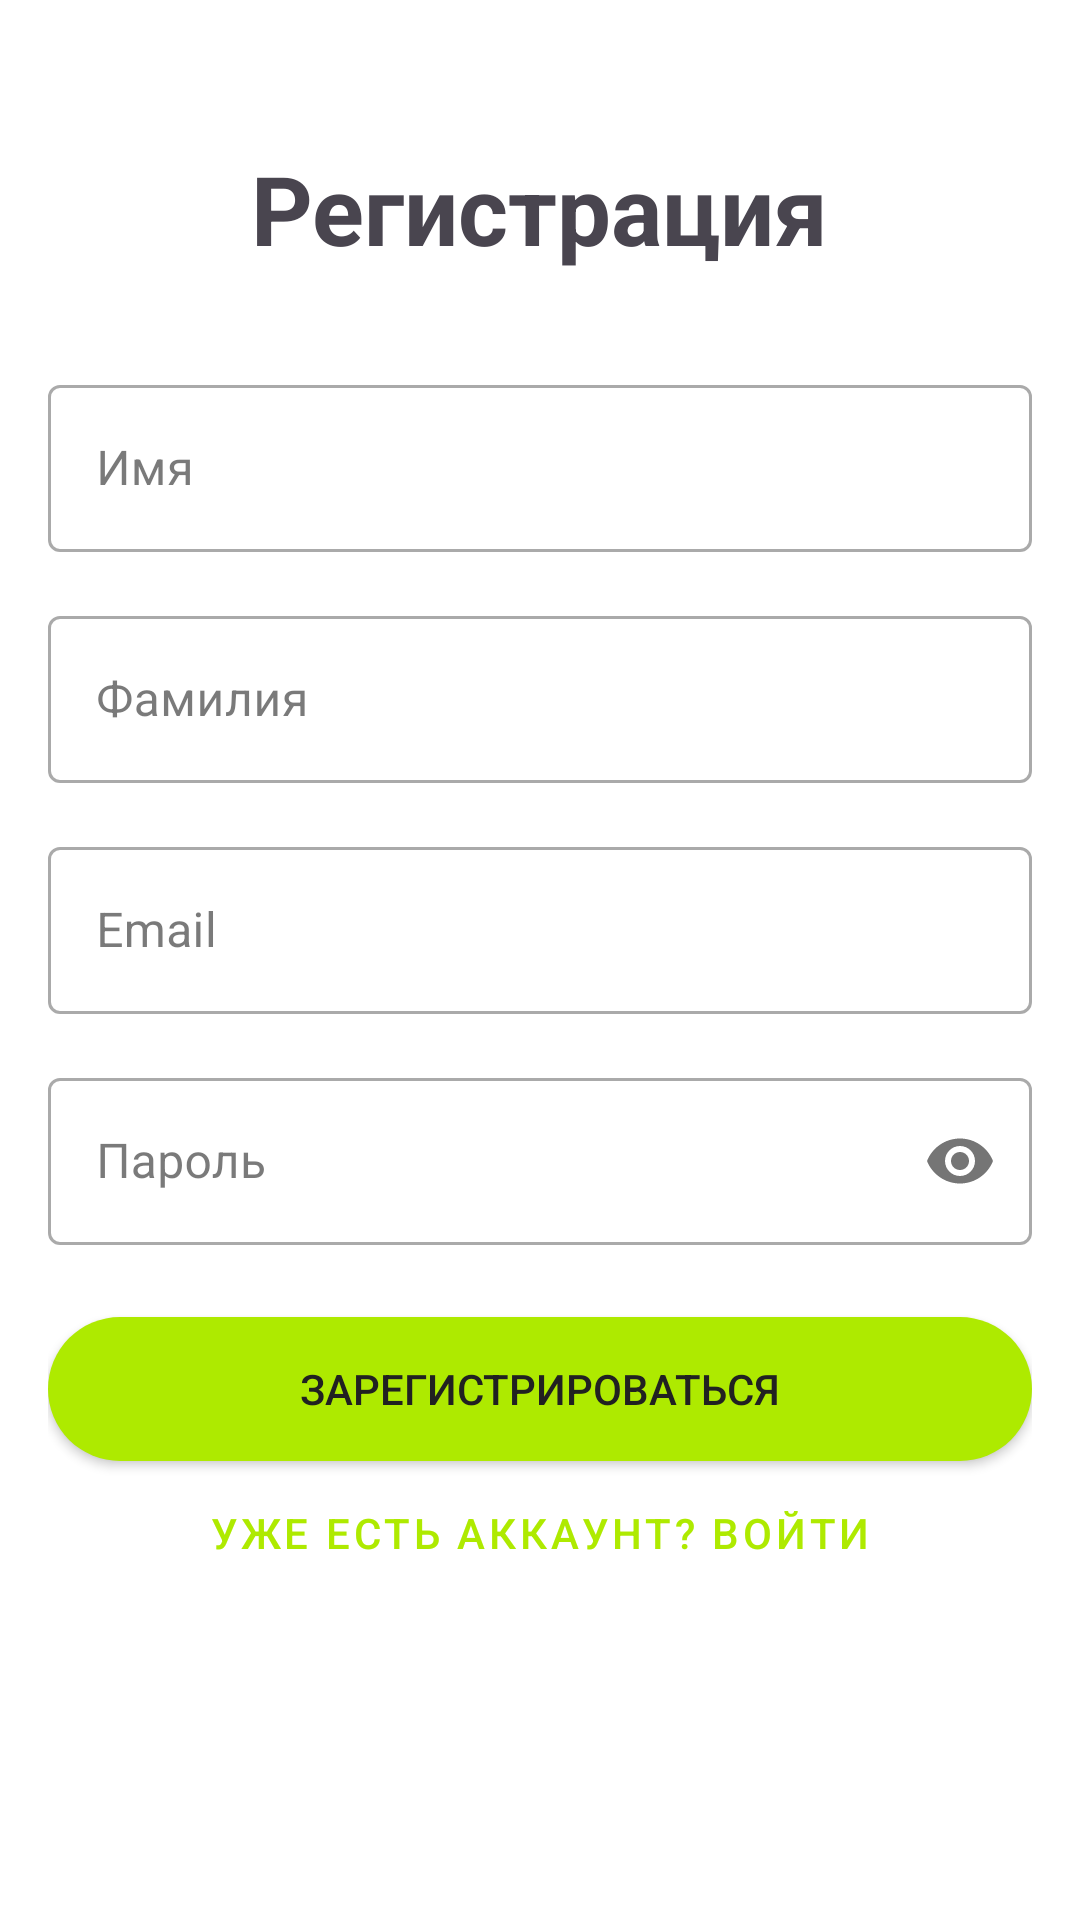

This screen was rendered from an Android layout file. Write that file and the resources it references.
<!-- AndroidManifest.xml: application theme Theme.SmartBasketApp -->
<!-- res/layout/fragment_register.xml -->
<?xml version="1.0" encoding="utf-8"?>
<androidx.constraintlayout.widget.ConstraintLayout xmlns:android="http://schemas.android.com/apk/res/android"
    xmlns:app="http://schemas.android.com/apk/res-auto"
    android:layout_width="match_parent"
    android:layout_height="match_parent"
    android:background="?attr/sbSurface"
    android:padding="16dp">

    <TextView
        android:id="@+id/titleTextView"
        android:layout_width="wrap_content"
        android:layout_height="wrap_content"
        android:text="@string/registration"
        android:textSize="32sp"
        android:textStyle="bold"
        app:layout_constraintTop_toTopOf="parent"
        app:layout_constraintStart_toStartOf="parent"
        app:layout_constraintEnd_toEndOf="parent"
        android:layout_marginTop="32dp"/>

    <com.google.android.material.textfield.TextInputLayout
        android:id="@+id/nameInputLayout"
        android:layout_width="0dp"
        android:layout_height="wrap_content"
        android:layout_marginTop="32dp"
        style="@style/Widget.MaterialComponents.TextInputLayout.OutlinedBox"
        app:layout_constraintTop_toBottomOf="@id/titleTextView"
        app:layout_constraintStart_toStartOf="parent"
        app:layout_constraintEnd_toEndOf="parent">

        <com.google.android.material.textfield.TextInputEditText
            android:id="@+id/nameEditText"
            android:layout_width="match_parent"
            android:layout_height="wrap_content"
            android:hint="@string/name"
            android:inputType="textPersonName|textCapWords" />
    </com.google.android.material.textfield.TextInputLayout>

    <com.google.android.material.textfield.TextInputLayout
        android:id="@+id/surnameInputLayout"
        android:layout_width="0dp"
        android:layout_height="wrap_content"
        android:layout_marginTop="16dp"
        style="@style/Widget.MaterialComponents.TextInputLayout.OutlinedBox"
        app:layout_constraintTop_toBottomOf="@id/nameInputLayout"
        app:layout_constraintStart_toStartOf="parent"
        app:layout_constraintEnd_toEndOf="parent">

        <com.google.android.material.textfield.TextInputEditText
            android:id="@+id/surnameEditText"
            android:layout_width="match_parent"
            android:layout_height="wrap_content"
            android:hint="@string/surname"
            android:inputType="textPersonName|textCapWords" />
    </com.google.android.material.textfield.TextInputLayout>

    <com.google.android.material.textfield.TextInputLayout
        android:id="@+id/emailInputLayout"
        android:layout_width="0dp"
        android:layout_height="wrap_content"
        android:layout_marginTop="16dp"
        style="@style/Widget.MaterialComponents.TextInputLayout.OutlinedBox"
        app:layout_constraintTop_toBottomOf="@id/surnameInputLayout"
        app:layout_constraintStart_toStartOf="parent"
        app:layout_constraintEnd_toEndOf="parent">

        <com.google.android.material.textfield.TextInputEditText
            android:id="@+id/emailEditText"
            android:layout_width="match_parent"
            android:layout_height="wrap_content"
            android:hint="@string/email"
            android:inputType="textEmailAddress" />
    </com.google.android.material.textfield.TextInputLayout>

    <com.google.android.material.textfield.TextInputLayout
        android:id="@+id/passwordInputLayout"
        android:layout_width="0dp"
        android:layout_height="wrap_content"
        android:layout_marginTop="16dp"
        style="@style/Widget.MaterialComponents.TextInputLayout.OutlinedBox"
        app:passwordToggleEnabled="true"
        app:layout_constraintTop_toBottomOf="@id/emailInputLayout"
        app:layout_constraintStart_toStartOf="parent"
        app:layout_constraintEnd_toEndOf="parent">

        <com.google.android.material.textfield.TextInputEditText
            android:id="@+id/passwordEditText"
            android:layout_width="match_parent"
            android:layout_height="wrap_content"
            android:hint="@string/password"
            android:inputType="textPassword" />
    </com.google.android.material.textfield.TextInputLayout>

    <Button
        android:id="@+id/registerButton"
        android:layout_width="0dp"
        android:layout_height="wrap_content"
        android:layout_marginTop="24dp"
        android:text="@string/registration_yes"
        android:background="@drawable/button_background_green"
        android:padding="12dp"
        app:layout_constraintTop_toBottomOf="@id/passwordInputLayout"
        app:layout_constraintStart_toStartOf="parent"
        app:layout_constraintEnd_toEndOf="parent" />

    <Button
        android:id="@+id/goToLoginButton"
        android:layout_width="wrap_content"
        android:layout_height="wrap_content"
        android:text="@string/have_account"
        style="@style/Widget.MaterialComponents.Button.TextButton"
        app:layout_constraintTop_toBottomOf="@id/registerButton"
        app:layout_constraintStart_toStartOf="parent"
        app:layout_constraintEnd_toEndOf="parent" />

</androidx.constraintlayout.widget.ConstraintLayout>
<!-- resources referenced by this layout -->
<resources>
  <!-- drawable button_background_green (drawable) -->
  <?xml version="1.0" encoding="utf-8"?>
  <shape xmlns:android="http://schemas.android.com/apk/res/android"
      android:shape="rectangle">
  
      <solid android:color="@color/link_green" />
  
      <corners android:radius="50dp" />
  
  </shape>
  <string name="email">Email</string>
  <string name="have_account">Уже есть аккаунт? Войти</string>
  <string name="name">Имя</string>
  <string name="password">Пароль</string>
  <string name="registration">Регистрация</string>
  <string name="registration_yes">Зарегистрироваться</string>
  <string name="surname">Фамилия</string>
  <style name="Theme.SmartBasketApp" parent="Theme.SmartBasketApp.Light" />
  <color name="link_green">#AEEA00</color>
  <style name="Theme.SmartBasketApp.Light" parent="Theme.Material3.Light.NoActionBar">
          <item name="colorPrimary">@color/link_green</item>
          <item name="colorOnPrimary">@color/surface_white</item>
          <item name="android:colorBackground">@color/surface_white</item>
          <item name="android:windowBackground">@color/surface_white</item>
          <item name="colorSurface">@color/surface_white</item>
          <item name="colorOnSurface">@color/text_primary</item>
          <item name="colorOnBackground">@color/text_primary</item>
          <item name="android:textColorPrimary">@color/text_primary</item>
          <item name="android:textColorSecondary">@color/text_secondary</item>
          <item name="sbBackground">@color/bg_light</item>
          <item name="sbSurface">@color/surface_white</item>
          <item name="sbCard">@color/card_bg</item>
          <item name="sbTextPrimary">@color/text_primary</item>
          <item name="sbTextSecondary">@color/text_secondary</item>
          <item name="sbIcon">@color/icon_inactive</item>
          <item name="sbDivider">@color/divider</item>
          <item name="sbSearchBar">@color/search_bar_bg</item>
          <item name="sbOverlay">@color/overlay_surface</item>
          <item name="sbCardStroke">@color/card_stroke</item>
      </style>
  <color name="surface_white">#FFFFFF</color>
  <color name="text_primary">#212121</color>
  <color name="text_secondary">#757575</color>
  <color name="bg_light">#F5F5F5</color>
  <color name="card_bg">#FFFFFF</color>
  <color name="icon_inactive">#000000</color>
  <color name="divider">#E0E0E0</color>
  <color name="search_bar_bg">#F0F0F0</color>
  <color name="overlay_surface">#E6FFFFFF</color>
  <color name="card_stroke">#E6E6E6</color>
</resources>
